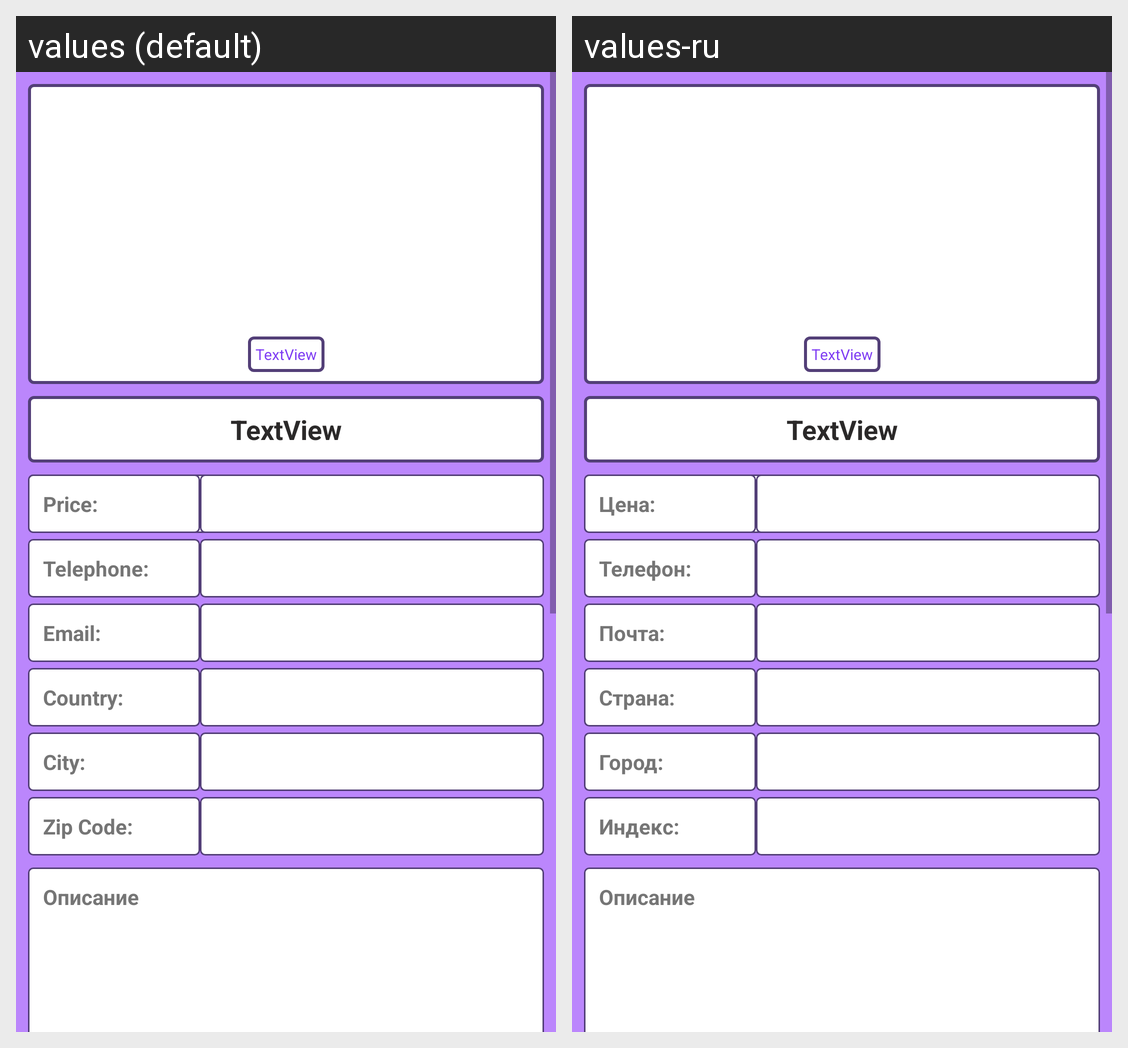

The Android screen above is rendered under two locales of the same app. Produce the string resources it draws, with the default and per-locale values.
Android screen res/layout/showaddactiviyreal.xml rendered under 2 locales, left to right: values (default), values-ru. Device: Nexus 5 (rendered at 1080×1920; each locale shown at half size, 540×960, under a caption strip naming it); theme Theme.DescOrder.NoToolbar.
Strings drawn on this screen, with the default value and each locale's value (text and hints the layout hard-codes, and strings that could not be matched under every locale, appear in the picture but are not listed):

price
  values: Price:
  values-ru: Цена:

tel
  values: Telephone:
  values-ru: Телефон:

emailAdd
  values: Email:
  values-ru: Почта:

country
  values: Country:
  values-ru: Страна:

city
  values: City:
  values-ru: Город:

village_text
  values: Zip Code:
  values-ru: Индекс:
